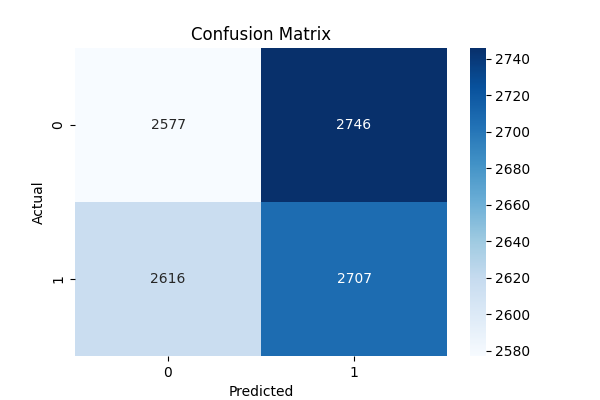

Data behind this chart, as committed beside it:
, Pred 0, Pred 1
Actual 0, 2577, 2746
Actual 1, 2616, 2707
